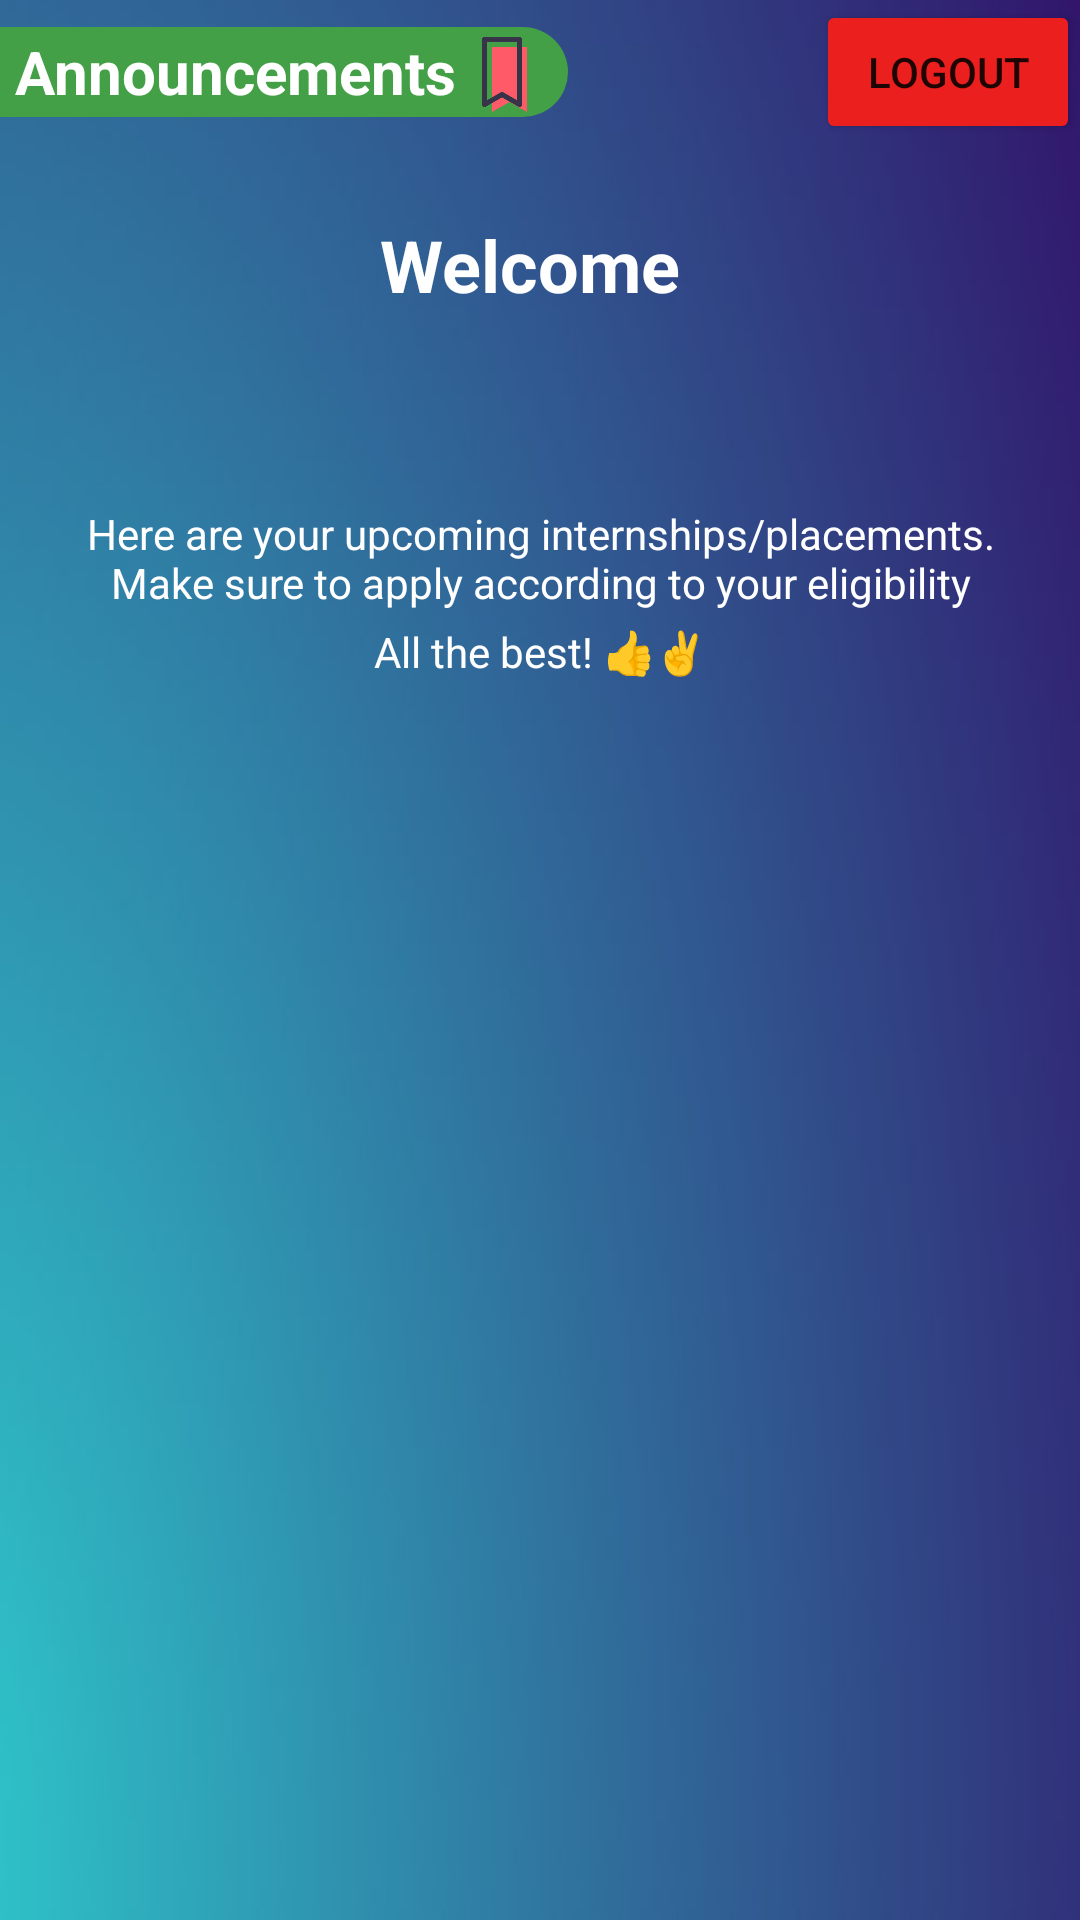

Produce the Android XML layout that renders to this screen, including the resource entries it uses.
<!-- AndroidManifest.xml: application theme Theme.PlacementAnnouncements -->
<!-- res/layout/activity_user.xml -->
<?xml version="1.0" encoding="utf-8"?>
<LinearLayout xmlns:android="http://schemas.android.com/apk/res/android"
    xmlns:app="http://schemas.android.com/apk/res-auto"
    xmlns:tools="http://schemas.android.com/tools"
    android:layout_width="match_parent"
    android:layout_height="match_parent"
    android:background="@drawable/img_1"
    android:orientation="vertical"
    tools:context=".UserActivity">


    <androidx.constraintlayout.widget.ConstraintLayout
        android:layout_width="match_parent"
        android:layout_height="wrap_content">

        <LinearLayout
            android:id="@+id/linearLayout3"
            android:layout_width="wrap_content"
            android:layout_height="wrap_content"
            android:layout_weight="1"
            android:background="@drawable/annoucement"
            android:orientation="horizontal"
            app:layout_constraintBottom_toBottomOf="parent"
            app:layout_constraintStart_toStartOf="parent"
            app:layout_constraintTop_toTopOf="parent">

            <TextView
                android:id="@+id/textView6"
                android:layout_width="wrap_content"
                android:layout_height="match_parent"
                android:gravity="center|center_horizontal"
                android:text=" Announcements"
                android:textColor="@color/white"
                android:textSize="20sp"
                android:textStyle="bold" />

            <ImageView
                android:id="@+id/imageView15"
                android:layout_width="30dp"
                android:layout_height="30dp"

                android:layout_gravity="center|center_horizontal"
                android:layout_marginRight="7dp"
                app:srcCompat="@drawable/img_2" />

        </LinearLayout>

        <Button
            android:id="@+id/btnLogout"
            android:layout_width="wrap_content"
            android:layout_height="wrap_content"
            android:layout_gravity="end"
            android:layout_weight="2"
            android:backgroundTint="#EC1F1F"
            android:text="Logout"
            app:cornerRadius="30dp"
            app:layout_constraintEnd_toEndOf="parent"
            app:layout_constraintTop_toTopOf="parent" />
    </androidx.constraintlayout.widget.ConstraintLayout>

    <androidx.constraintlayout.widget.ConstraintLayout
        android:layout_width="match_parent"
        android:layout_height="wrap_content"
        android:padding="20dp">

        <TextView
            android:id="@+id/tv_user"
            android:layout_width="wrap_content"
            android:layout_height="wrap_content"
            android:layout_marginTop="4dp"
            android:layout_weight="2"
            android:text="Welcome "
            android:textColor="@color/white"
            android:textSize="24sp"
            android:textStyle="bold"
            app:layout_constraintEnd_toEndOf="parent"
            app:layout_constraintHorizontal_bias="0.498"
            app:layout_constraintStart_toStartOf="parent"
            app:layout_constraintTop_toTopOf="parent" />

        <ImageView
            android:id="@+id/imageView16"
            android:layout_width="wrap_content"
            android:layout_height="wrap_content"
            android:layout_marginTop="8dp"
            app:layout_constraintEnd_toEndOf="parent"
            app:layout_constraintHorizontal_bias="0.498"
            app:layout_constraintStart_toStartOf="parent"
            app:layout_constraintTop_toBottomOf="@+id/tv_user"
            app:srcCompat="@drawable/name" />

        <TextView
            android:id="@+id/textView7"
            android:layout_width="wrap_content"
            android:layout_height="wrap_content"
            android:layout_marginTop="64dp"
            android:gravity="center_horizontal"
            android:text="Here are your upcoming internships/placements. Make sure to apply according to your eligibility"
            android:textColor="@color/white"
            android:textSize="14sp"
            app:layout_constraintEnd_toEndOf="parent"
            app:layout_constraintStart_toStartOf="parent"
            app:layout_constraintTop_toBottomOf="@+id/tv_user" />

        <TextView
            android:id="@+id/textView10"
            android:layout_width="wrap_content"
            android:layout_height="wrap_content"
            android:layout_marginTop="4dp"
            android:text="All the best! 👍✌️"
            android:textColor="@color/white"
            app:layout_constraintEnd_toEndOf="parent"
            app:layout_constraintStart_toStartOf="parent"
            app:layout_constraintTop_toBottomOf="@+id/textView7" />

    </androidx.constraintlayout.widget.ConstraintLayout>

    <ListView
        android:id="@+id/user_listview"
        android:layout_width="match_parent"
        android:layout_height="match_parent"
        android:divider="#0000ffff"
        android:dividerHeight="10dp" />
</LinearLayout>
<!-- resources referenced by this layout -->
<resources>
  <color name="white">#FFFFFFFF</color>
  <!-- drawable annoucement (drawable) -->
  <?xml version="1.0" encoding="utf-8"?>
  <shape xmlns:android="http://schemas.android.com/apk/res/android"
      android:shape="rectangle">
  
      <solid android:color="#43a047"/>
  
  
      <corners android:topRightRadius="40dp"
          android:bottomRightRadius="40dp"/>
  
  </shape>
  <!-- drawable img_1: png bitmap (drawable-v24, 76502 bytes) -->
  <!-- drawable img_2: png bitmap (drawable-v24, 5038 bytes) -->
  <style name="Theme.PlacementAnnouncements" parent="Theme.MaterialComponents.DayNight.DarkActionBar">
          
          <item name="colorPrimary">#1565c0</item>
          <item name="colorPrimaryVariant">#0d47a1</item>
          <item name="colorOnPrimary">@color/white</item>
          
          <item name="colorSecondary">@color/teal_200</item>
          <item name="colorSecondaryVariant">@color/teal_700</item>
          <item name="colorOnSecondary">@color/black</item>
          
          <item name="android:statusBarColor" tools:targetApi="l">?attr/colorPrimaryVariant</item>
          
      </style>
  <color name="teal_200">#FF03DAC5</color>
  <color name="teal_700">#FF018786</color>
  <color name="black">#FF000000</color>
</resources>
